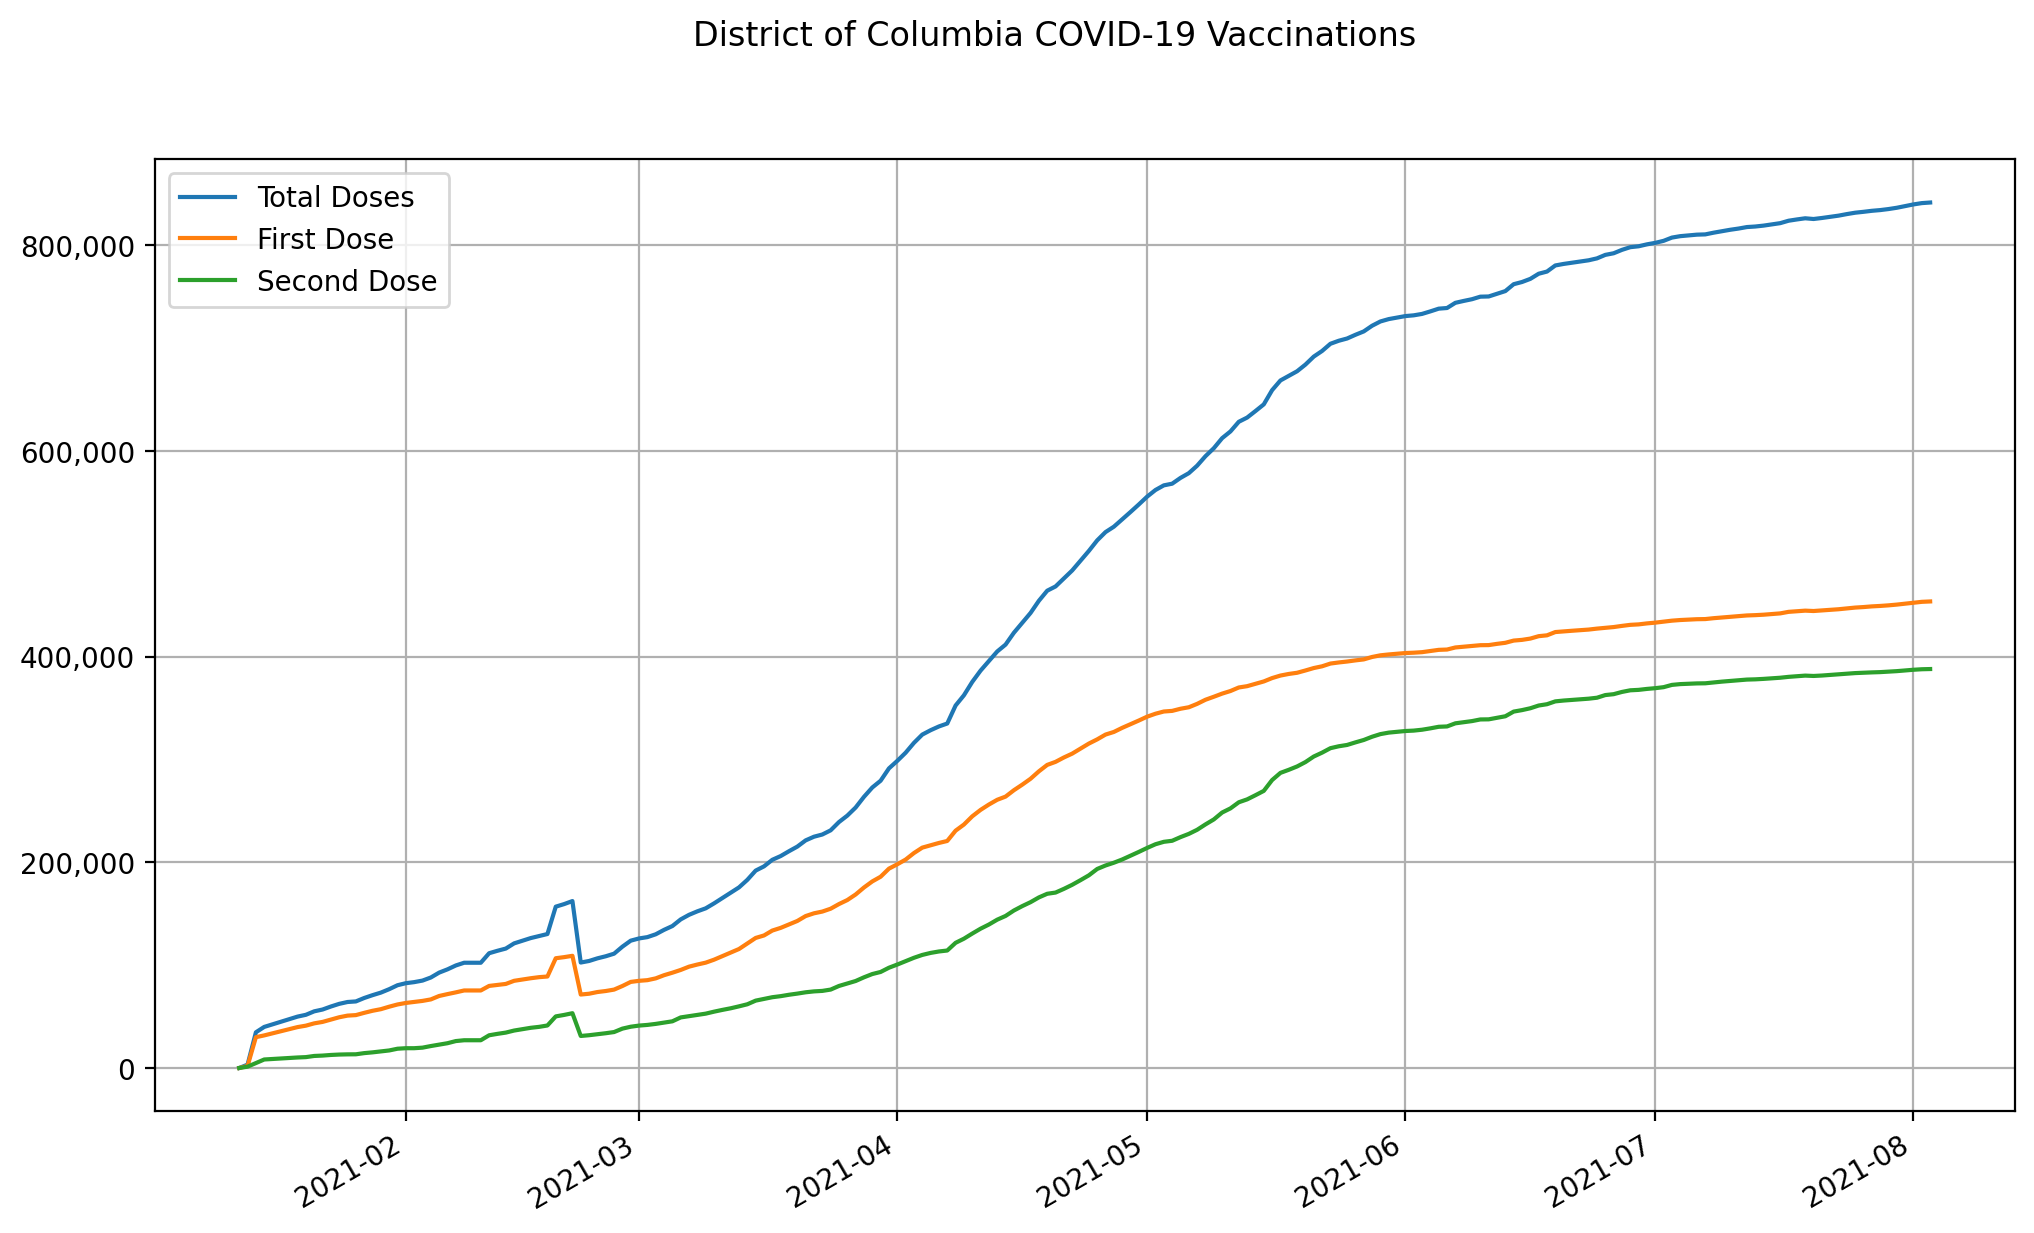

Data behind this chart, as committed beside it:
date, state, total doses, first dose, second dose
2021-01-12, District of Columbia, 0, 0, 0
2021-01-13, District of Columbia, 3232, 1957, 1275
2021-01-14, District of Columbia, 34689, 29927, 4762
2021-01-15, District of Columbia, 39917, 31667, 8250
2021-01-16, District of Columbia, 42423, 33687, 8736
2021-01-17, District of Columbia, 44930, 35707, 9223
2021-01-18, District of Columbia, 47436, 37727, 9709
2021-01-19, District of Columbia, 49943, 39747, 10196
2021-01-20, District of Columbia, 51688, 41135, 10553
2021-01-21, District of Columbia, 55062, 43377, 11685
2021-01-22, District of Columbia, 56818, 44773, 12045
2021-01-23, District of Columbia, 59737, 47088, 12649
2021-01-24, District of Columbia, 62335, 49292, 13043
2021-01-25, District of Columbia, 64138, 50902, 13236
2021-01-26, District of Columbia, 64692, 51399, 13293
2021-01-27, District of Columbia, 68024, 53590, 14434
2021-01-28, District of Columbia, 70776, 55599, 15177
2021-01-29, District of Columbia, 73264, 57152, 16112
2021-01-30, District of Columbia, 76599, 59570, 17029
2021-01-31, District of Columbia, 80447, 61737, 18710
2021-02-01, District of Columbia, 82425, 63208, 19217
2021-02-02, District of Columbia, 83459, 64241, 19218
2021-02-03, District of Columbia, 84960, 65207, 19753
2021-02-04, District of Columbia, 87958, 66645, 21313
2021-02-05, District of Columbia, 92718, 69999, 22719
2021-02-06, District of Columbia, 95879, 71810, 24069
2021-02-07, District of Columbia, 99656, 73505, 26151
2021-02-08, District of Columbia, 102308, 75351, 26957
2021-02-09, District of Columbia, 102308, 75351, 26957
2021-02-10, District of Columbia, 102308, 75351, 26957
2021-02-11, District of Columbia, 111562, 79776, 31786
2021-02-12, District of Columbia, 113939, 80772, 33167
2021-02-13, District of Columbia, 116087, 81699, 34388
2021-02-14, District of Columbia, 121128, 84740, 36388
2021-02-15, District of Columbia, 123715, 85991, 37724
2021-02-16, District of Columbia, 126303, 87243, 39060
2021-02-17, District of Columbia, 128260, 88287, 39973
2021-02-18, District of Columbia, 130235, 88924, 41311
2021-02-19, District of Columbia, 156837, 106692, 50145
2021-02-20, District of Columbia, 159316, 107751, 51565
2021-02-21, District of Columbia, 162289, 109045, 53244
2021-02-22, District of Columbia, 102513, 71399, 31114
2021-02-23, District of Columbia, 104026, 72181, 31845
2021-02-24, District of Columbia, 106586, 73826, 32760
2021-02-25, District of Columbia, 108606, 74825, 33781
2021-02-26, District of Columbia, 111117, 76194, 34923
2021-02-27, District of Columbia, 117940, 79693, 38247
2021-02-28, District of Columbia, 123774, 83668, 40106
2021-03-01, District of Columbia, 125934, 84724, 41210
2021-03-02, District of Columbia, 127228, 85368, 41860
2021-03-03, District of Columbia, 129964, 87114, 42850
2021-03-04, District of Columbia, 134276, 90190, 44086
2021-03-05, District of Columbia, 137985, 92623, 45362
2021-03-06, District of Columbia, 144452, 95302, 49150
2021-03-07, District of Columbia, 148904, 98505, 50399
2021-03-08, District of Columbia, 152294, 100571, 51723
2021-03-09, District of Columbia, 155205, 102392, 52813
2021-03-10, District of Columbia, 160005, 105267, 54738
2021-03-11, District of Columbia, 165159, 108700, 56459
2021-03-12, District of Columbia, 170273, 112244, 58029
... 144 more rows
